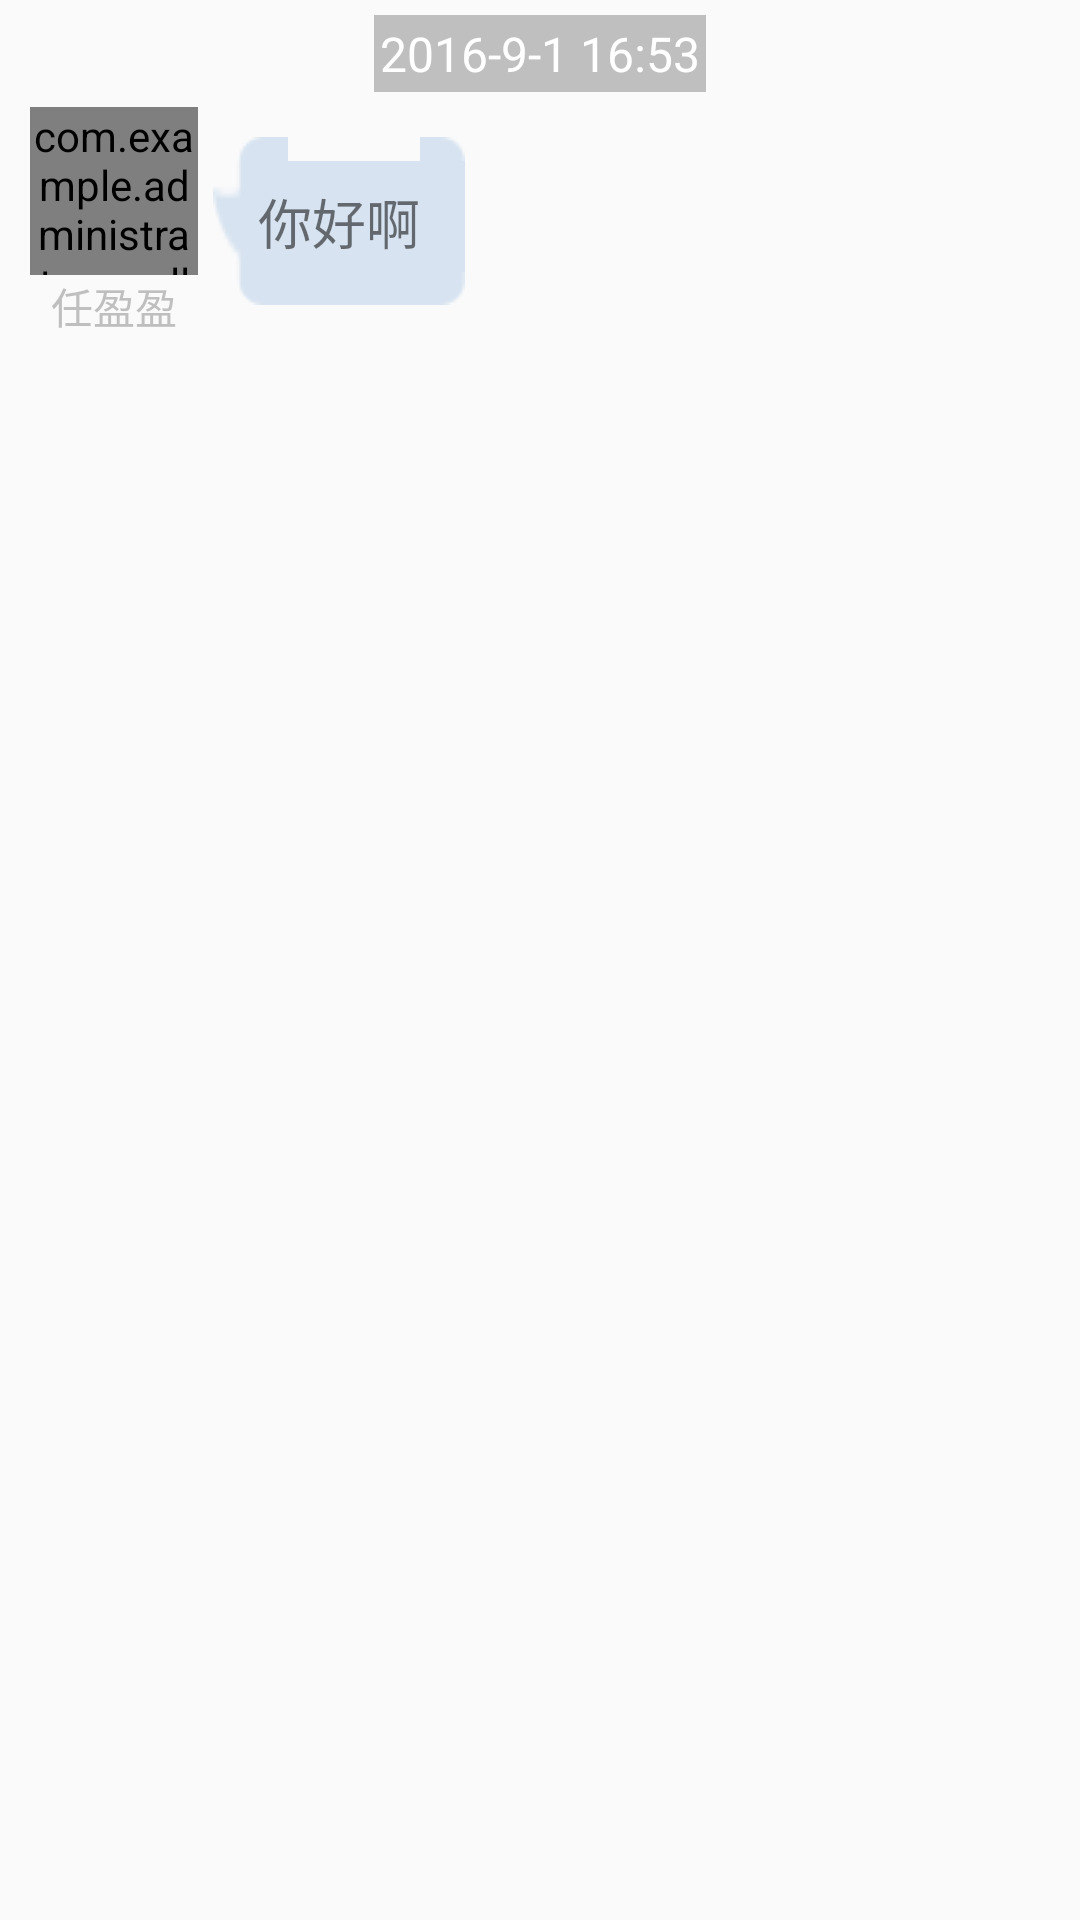

Reconstruct the res/layout file that produces this screen, plus the resources it refers to.
<!-- AndroidManifest.xml: application theme AppTheme -->
<!-- res/layout/chat_from_item.xml -->
<?xml version="1.0" encoding="utf-8"?>
<LinearLayout xmlns:android="http://schemas.android.com/apk/res/android"
    xmlns:app="http://schemas.android.com/apk/res-auto"
    android:layout_width="match_parent"
    android:layout_height="match_parent"
    android:orientation="vertical">

    <RelativeLayout
        android:layout_width="match_parent"
        android:layout_height="wrap_content"
        android:padding="5dp">

        <TextView
            android:id="@+id/chat_from_item_time"
            android:layout_width="wrap_content"
            android:layout_height="wrap_content"
            android:layout_centerHorizontal="true"
            android:background="@color/grey_transparent"
            android:padding="2dp"
            android:text="2016-9-1 16:53"
            android:textColor="@color/white"
            android:textSize="16sp" />

        <LinearLayout
            android:layout_width="match_parent"
            android:layout_height="wrap_content"
            android:layout_below="@+id/chat_from_item_time"
            android:orientation="horizontal"
            android:padding="5dp">

            <LinearLayout
                android:id="@+id/chat_from_item_ll"
                android:layout_width="wrap_content"
                android:layout_height="wrap_content"
                android:orientation="vertical">

                <com.example.administrator.apolloblechat.widgets.CircleImageView
                    android:id="@+id/chat_from_item_icon"
                    android:layout_width="56dp"
                    android:layout_height="56dp"
                    android:src="@mipmap/icon_blechat_logo"
                    app:civ_border_color="#666"
                    app:civ_border_width="2dp" />

                <TextView
                    android:id="@+id/chat_from_item_name"
                    android:layout_width="wrap_content"
                    android:layout_height="wrap_content"
                    android:layout_gravity="center_horizontal"
                    android:text="任盈盈"
                    android:textColor="@color/grey_transparent" />
            </LinearLayout>

            <TextView
                android:id="@+id/chat_from_item_content"
                android:layout_width="wrap_content"
                android:layout_height="wrap_content"
                android:layout_gravity="center_vertical"
                android:layout_margin="5dp"
                android:background="@drawable/bg_chat_from"
                android:padding="15dp"
                android:text="你好啊"
                android:textSize="18sp" />

        </LinearLayout>


    </RelativeLayout>

</LinearLayout>
<!-- resources referenced by this layout -->
<resources>
  <color name="grey_transparent">#66666666</color>
  <color name="white">#ffffff</color>
  <!-- mipmap icon_blechat_logo: png bitmap (mipmap-xxhdpi, 4974 bytes) -->
  <style name="AppTheme" parent="Theme.AppCompat.Light.DarkActionBar">
          
      </style>
</resources>
